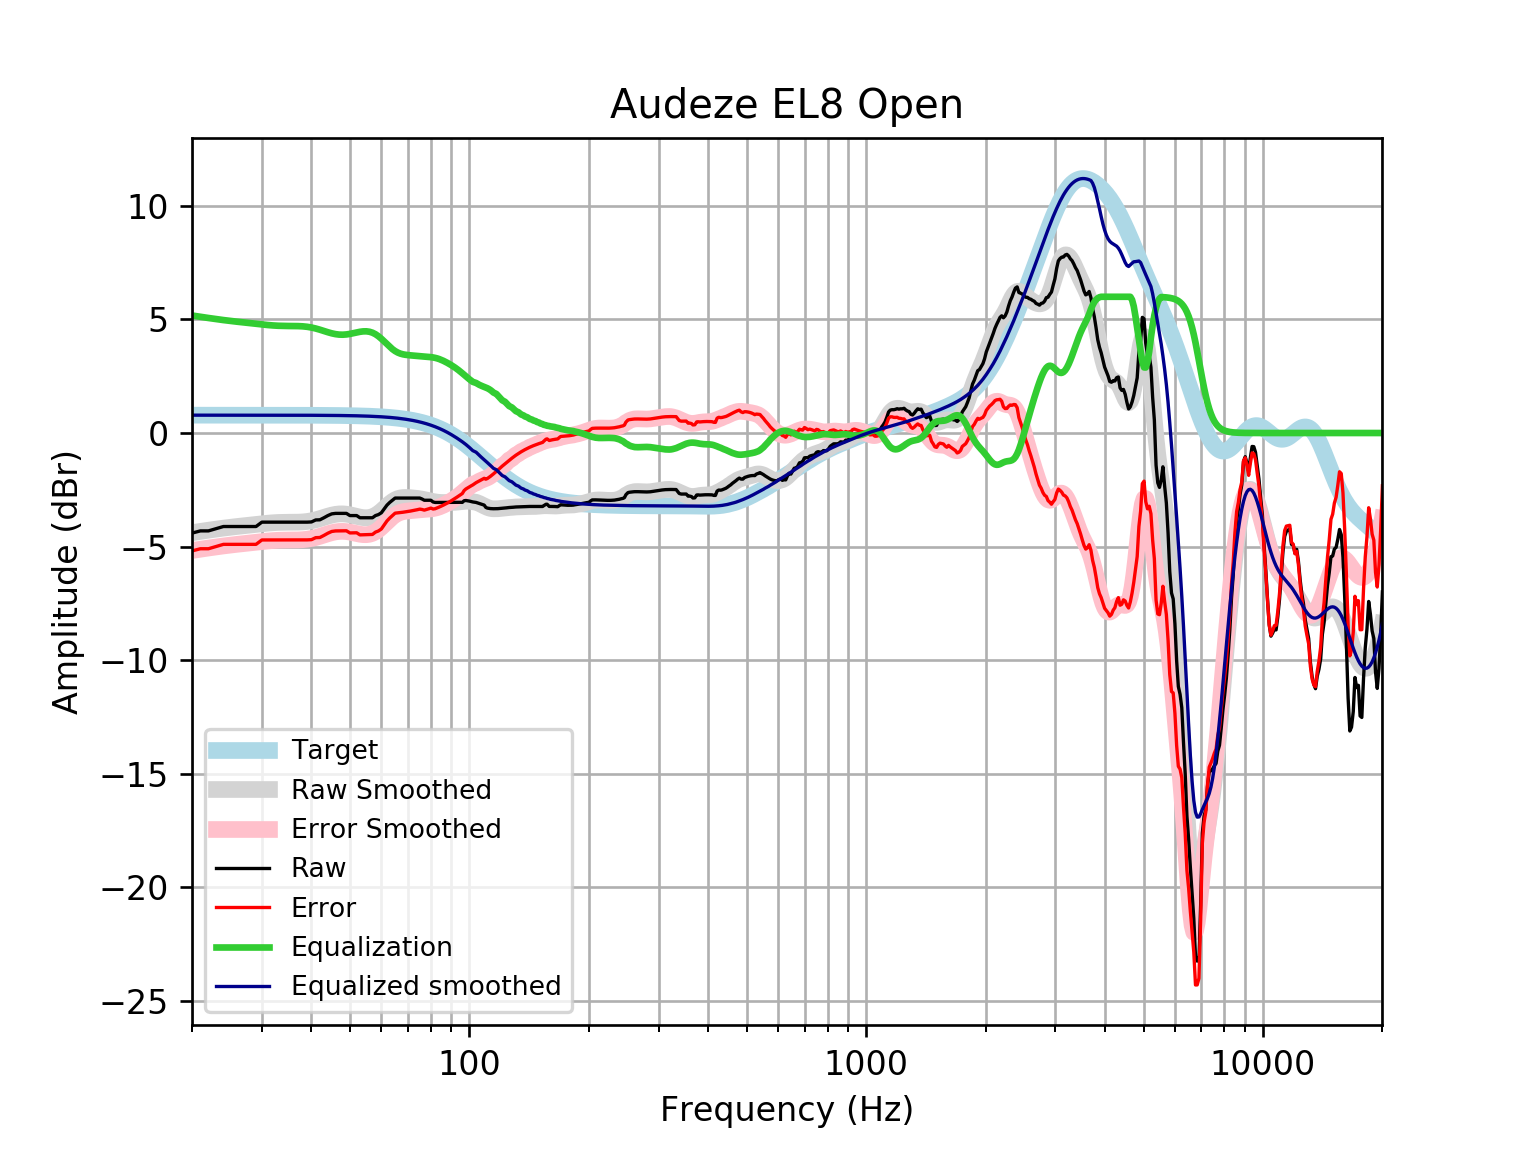

Source data for this figure (header and first rows):
frequency, raw, error, smoothed, error_smoothed, equalization, equalized_raw, equalized_smoothed, target
20, -4.407, -5.193, -4.389, -5.175, 5.175, 0.7674, 0.7859, 0.7859
21, -4.311, -5.097, -4.332, -5.118, 5.118, 0.8072, 0.7859, 0.7859
22, -4.311, -5.097, -4.28, -5.066, 5.066, 0.755, 0.7859, 0.7858
23, -4.215, -5, -4.232, -5.018, 5.018, 0.8034, 0.7858, 0.7858
24, -4.118, -4.904, -4.189, -4.974, 4.974, 0.8562, 0.7858, 0.7858
25, -4.118, -4.904, -4.15, -4.936, 4.936, 0.8179, 0.7857, 0.7857
26, -4.118, -4.904, -4.116, -4.902, 4.902, 0.7835, 0.7857, 0.7857
27, -4.118, -4.904, -4.084, -4.87, 4.87, 0.7515, 0.7856, 0.7856
28, -4.118, -4.904, -4.054, -4.839, 4.839, 0.721, 0.7855, 0.7855
29, -4.118, -4.904, -4.024, -4.81, 4.81, 0.6915, 0.7854, 0.7854
30, -3.925, -4.711, -3.997, -4.782, 4.782, 0.8564, 0.7852, 0.7852
31, -3.925, -4.71, -3.972, -4.757, 4.757, 0.8317, 0.785, 0.785
32, -3.925, -4.71, -3.952, -4.737, 4.737, 0.8118, 0.7848, 0.7848
33, -3.925, -4.71, -3.939, -4.723, 4.723, 0.7981, 0.7846, 0.7846
34, -3.925, -4.71, -3.932, -4.716, 4.716, 0.7906, 0.7843, 0.7843
35, -3.925, -4.709, -3.929, -4.713, 4.713, 0.7878, 0.7839, 0.7839
36, -3.925, -4.709, -3.929, -4.712, 4.712, 0.7867, 0.7835, 0.7835
37, -3.925, -4.708, -3.926, -4.709, 4.709, 0.7832, 0.783, 0.783
38, -3.925, -4.708, -3.916, -4.698, 4.698, 0.7731, 0.7824, 0.7824
39, -3.925, -4.707, -3.896, -4.678, 4.678, 0.7529, 0.7818, 0.7818
40, -3.917, -4.698, -3.865, -4.646, 4.646, 0.7297, 0.781, 0.781
41, -3.829, -4.609, -3.823, -4.603, 4.603, 0.7738, 0.7801, 0.7801
42, -3.823, -4.602, -3.771, -4.55, 4.55, 0.7277, 0.7791, 0.7791
43, -3.733, -4.51, -3.716, -4.494, 4.494, 0.7612, 0.778, 0.7779
44, -3.636, -4.413, -3.662, -4.438, 4.438, 0.8024, 0.7766, 0.7766
45, -3.561, -4.336, -3.615, -4.39, 4.39, 0.8294, 0.7752, 0.7751
46, -3.54, -4.313, -3.581, -4.355, 4.355, 0.8149, 0.7735, 0.7734
47, -3.54, -4.311, -3.563, -4.334, 4.334, 0.7945, 0.7715, 0.7715
48, -3.54, -4.309, -3.561, -4.33, 4.33, 0.7905, 0.7694, 0.7694
49, -3.54, -4.307, -3.575, -4.342, 4.342, 0.8018, 0.767, 0.767
50, -3.636, -4.4, -3.601, -4.365, 4.365, 0.7289, 0.7643, 0.7642
51, -3.636, -4.397, -3.635, -4.396, 4.396, 0.76, 0.7612, 0.7612
52, -3.636, -4.394, -3.671, -4.429, 4.429, 0.7929, 0.7579, 0.7578
53, -3.733, -4.487, -3.704, -4.458, 4.458, 0.7251, 0.7541, 0.7541
54, -3.733, -4.482, -3.726, -4.476, 4.476, 0.7435, 0.7499, 0.7499
55, -3.733, -4.478, -3.733, -4.478, 4.478, 0.7459, 0.7453, 0.7453
56, -3.733, -4.473, -3.72, -4.46, 4.46, 0.7277, 0.7402, 0.7401
57, -3.733, -4.467, -3.684, -4.418, 4.418, 0.6856, 0.7345, 0.7345
58, -3.636, -4.364, -3.623, -4.351, 4.351, 0.7152, 0.7283, 0.7283
59, -3.593, -4.315, -3.54, -4.262, 4.262, 0.6683, 0.7215, 0.7215
60, -3.514, -4.228, -3.44, -4.154, 4.154, 0.6393, 0.714, 0.714
61, -3.341, -4.047, -3.328, -4.034, 4.034, 0.693, 0.7058, 0.7058
62, -3.176, -3.873, -3.215, -3.912, 3.912, 0.7361, 0.6969, 0.6969
63, -3.058, -3.745, -3.109, -3.796, 3.796, 0.7387, 0.6871, 0.6871
64, -2.961, -3.638, -3.017, -3.693, 3.693, 0.7323, 0.6765, 0.6765
65, -2.865, -3.53, -2.944, -3.609, 3.609, 0.7439, 0.665, 0.665
66, -2.865, -3.517, -2.891, -3.544, 3.544, 0.6789, 0.6525, 0.6525
67, -2.865, -3.504, -2.858, -3.497, 3.497, 0.6326, 0.639, 0.639
68, -2.865, -3.489, -2.842, -3.466, 3.466, 0.6016, 0.6244, 0.6244
69, -2.865, -3.473, -2.837, -3.446, 3.446, 0.5813, 0.6087, 0.6087
70, -2.865, -3.457, -2.84, -3.432, 3.432, 0.5673, 0.5918, 0.5918
71, -2.865, -3.438, -2.847, -3.421, 3.421, 0.5563, 0.5736, 0.5736
72, -2.865, -3.419, -2.857, -3.411, 3.411, 0.5461, 0.5541, 0.5541
73, -2.865, -3.398, -2.867, -3.401, 3.401, 0.5359, 0.5333, 0.5333
74, -2.865, -3.376, -2.88, -3.391, 3.391, 0.526, 0.511, 0.511
75, -2.865, -3.352, -2.894, -3.381, 3.381, 0.5168, 0.4873, 0.4873
76, -2.907, -3.369, -2.911, -3.373, 3.373, 0.4668, 0.462, 0.4621
77, -2.961, -3.396, -2.931, -3.366, 3.366, 0.4051, 0.4352, 0.4353
78, -2.961, -3.368, -2.953, -3.359, 3.359, 0.3983, 0.4068, 0.4068
79, -2.961, -3.338, -2.975, -3.352, 3.352, 0.3905, 0.3767, 0.3768
... 553 more rows
